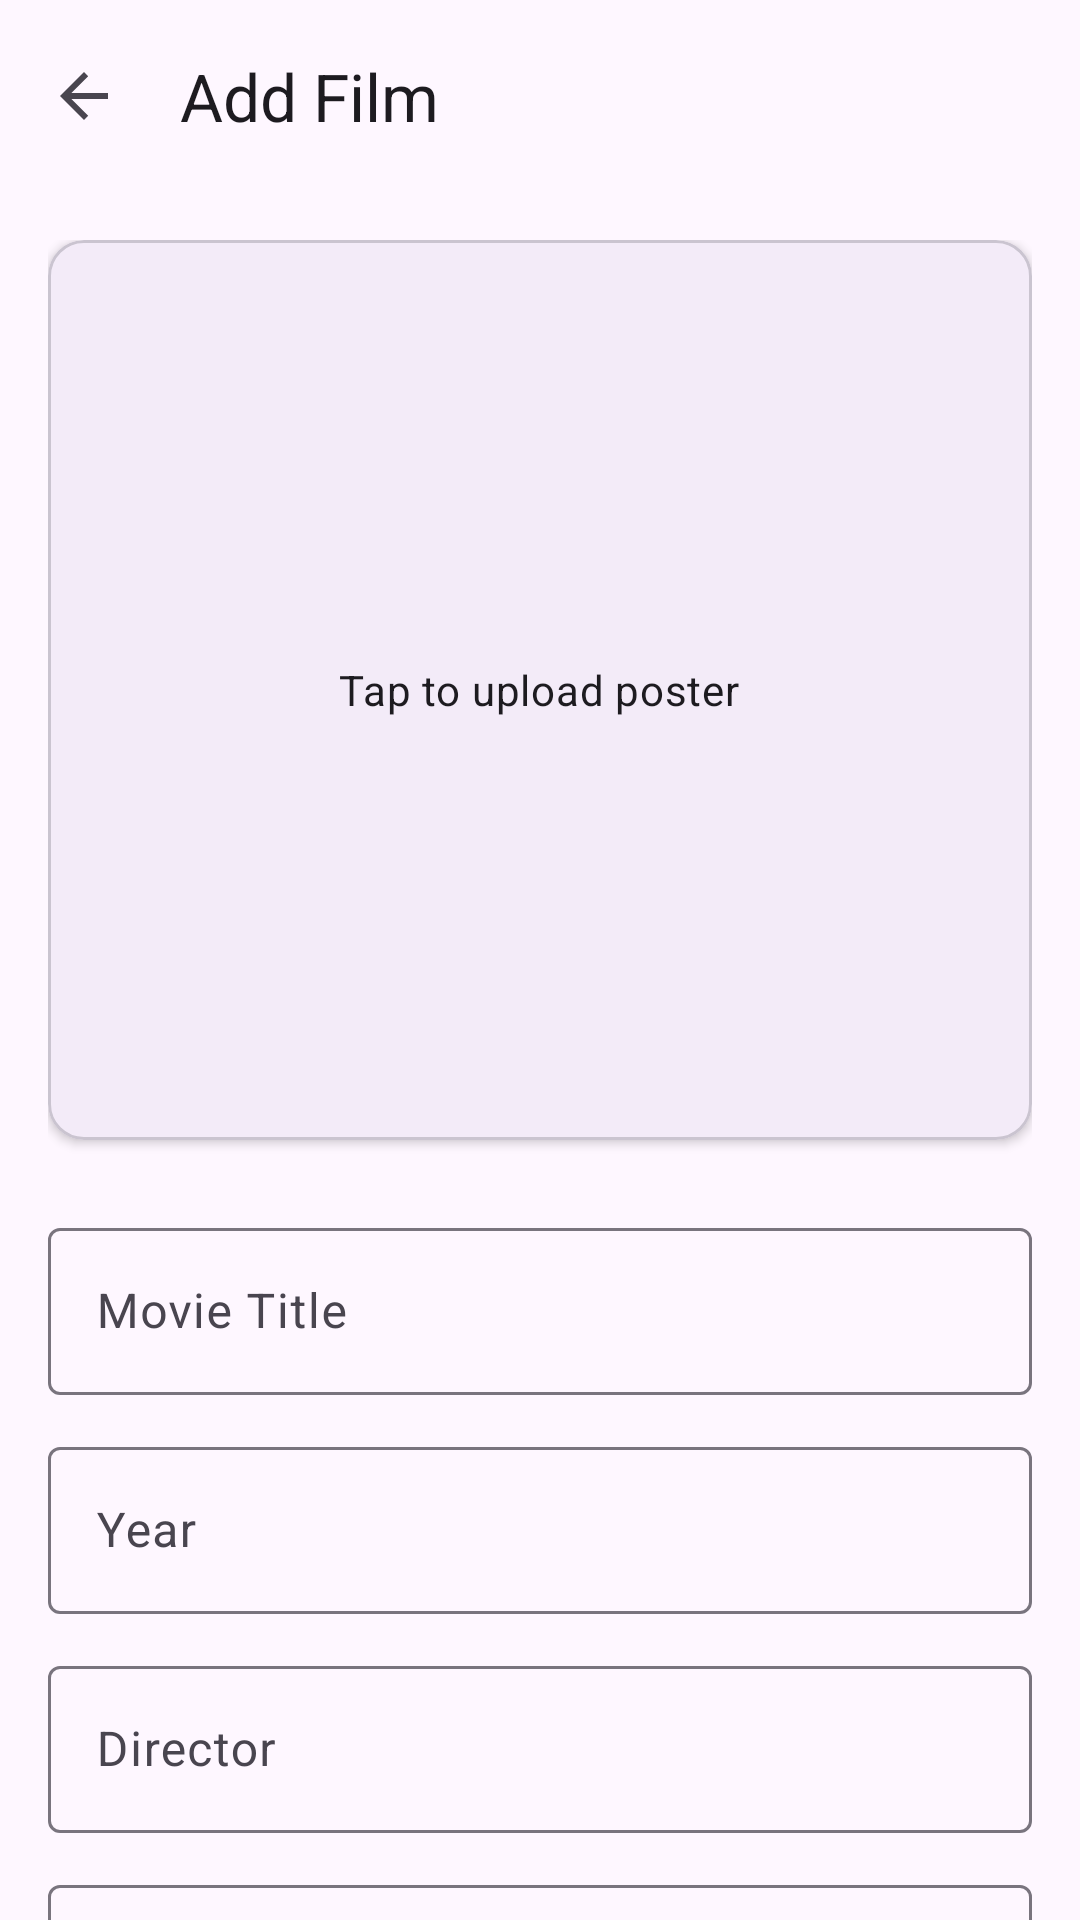

Write the Android layout XML for this screen, with the resource values it uses.
<!-- AndroidManifest.xml: application theme Theme.FinalExer3Grp2 -->
<!-- res/layout/fragment_add_film.xml -->
<?xml version="1.0" encoding="utf-8"?>
<androidx.coordinatorlayout.widget.CoordinatorLayout xmlns:android="http://schemas.android.com/apk/res/android"
    xmlns:app="http://schemas.android.com/apk/res-auto"
    xmlns:tools="http://schemas.android.com/tools"
    android:layout_width="match_parent"
    android:layout_height="match_parent"
    android:fitsSystemWindows="true"
    tools:context=".AddFilmFragment">

    <com.google.android.material.appbar.AppBarLayout
        android:layout_width="match_parent"
        android:layout_height="wrap_content">

        <com.google.android.material.appbar.MaterialToolbar
            android:id="@+id/toolbar_add_film"
            android:layout_width="match_parent"
            android:layout_height="?attr/actionBarSize"
            app:title="@string/add_film_title"
            app:navigationIcon="?attr/homeAsUpIndicator" />

    </com.google.android.material.appbar.AppBarLayout>

    <androidx.core.widget.NestedScrollView
        android:layout_width="match_parent"
        android:layout_height="match_parent"
        android:fillViewport="true"
        app:layout_behavior="@string/appbar_scrolling_view_behavior">

        <LinearLayout
            android:layout_width="match_parent"
            android:layout_height="wrap_content"
            android:orientation="vertical"
            android:padding="16dp">

            <com.google.android.material.card.MaterialCardView
                android:id="@+id/cv_poster_picker"
                android:layout_width="match_parent"
                android:layout_height="300dp"
                android:clickable="true"
                android:focusable="true"
                app:cardCornerRadius="12dp"
                app:cardElevation="2dp">

                <ImageView
                    android:id="@+id/iv_poster_picker"
                    android:layout_width="match_parent"
                    android:layout_height="match_parent"
                    android:contentDescription="@string/tap_to_upload_poster"
                    android:scaleType="centerInside"
                    android:src="@drawable/ic_launcher_background" />

                <TextView
                    android:layout_width="wrap_content"
                    android:layout_height="wrap_content"
                    android:layout_gravity="center"
                    android:text="@string/tap_to_upload_poster"
                    android:textAppearance="?attr/textAppearanceBodyMedium" />

            </com.google.android.material.card.MaterialCardView>

            <com.google.android.material.textfield.TextInputLayout
                android:id="@+id/til_movie_title"
                style="@style/Widget.Material3.TextInputLayout.OutlinedBox"
                android:layout_width="match_parent"
                android:layout_height="wrap_content"
                android:layout_marginTop="24dp"
                android:hint="@string/movie_title_hint">

                <com.google.android.material.textfield.TextInputEditText
                    android:id="@+id/etTitle"
                    android:layout_width="match_parent"
                    android:layout_height="wrap_content"
                    android:inputType="textCapWords" />
            </com.google.android.material.textfield.TextInputLayout>

            <com.google.android.material.textfield.TextInputLayout
                android:id="@+id/til_year"
                style="@style/Widget.Material3.TextInputLayout.OutlinedBox"
                android:layout_width="match_parent"
                android:layout_height="wrap_content"
                android:layout_marginTop="12dp"
                android:hint="@string/year_hint">

                <com.google.android.material.textfield.TextInputEditText
                    android:id="@+id/et_year"
                    android:layout_width="match_parent"
                    android:layout_height="wrap_content"
                    android:inputType="number"
                    android:maxLength="4" />
            </com.google.android.material.textfield.TextInputLayout>

            <com.google.android.material.textfield.TextInputLayout
                android:id="@+id/til_director"
                style="@style/Widget.Material3.TextInputLayout.OutlinedBox"
                android:layout_width="match_parent"
                android:layout_height="wrap_content"
                android:layout_marginTop="12dp"
                android:hint="@string/director_hint">

                <com.google.android.material.textfield.TextInputEditText
                    android:id="@+id/et_director"
                    android:layout_width="match_parent"
                    android:layout_height="wrap_content"
                    android:inputType="textPersonName" />
            </com.google.android.material.textfield.TextInputLayout>

            <com.google.android.material.textfield.TextInputLayout
                android:id="@+id/til_description"
                style="@style/Widget.Material3.TextInputLayout.OutlinedBox"
                android:layout_width="match_parent"
                android:layout_height="wrap_content"
                android:layout_marginTop="12dp"
                android:hint="@string/description_hint">

                <com.google.android.material.textfield.TextInputEditText
                    android:id="@+id/et_description"
                    android:layout_width="match_parent"
                    android:layout_height="wrap_content"
                    android:gravity="top"
                    android:inputType="textMultiLine"
                    android:minLines="3" />
            </com.google.android.material.textfield.TextInputLayout>

            
            <TextView
                android:layout_width="wrap_content"
                android:layout_height="wrap_content"
                android:layout_marginTop="24dp"
                android:text="@string/genre_label"
                android:textAppearance="?attr/textAppearanceTitleMedium" />

            <HorizontalScrollView
                android:layout_width="match_parent"
                android:layout_height="wrap_content"
                android:layout_marginTop="8dp"
                android:scrollbars="none">

                <com.google.android.material.chip.ChipGroup
                    android:id="@+id/cg_genres"
                    android:layout_width="wrap_content"
                    android:layout_height="wrap_content"
                    app:singleLine="true">

                    <com.google.android.material.chip.Chip
                        style="@style/Widget.Material3.Chip.Filter"
                        android:layout_width="wrap_content"
                        android:layout_height="wrap_content"
                        android:text="@string/action_genre" />

                    <com.google.android.material.chip.Chip
                        style="@style/Widget.Material3.Chip.Filter"
                        android:layout_width="wrap_content"
                        android:layout_height="wrap_content"
                        android:text="@string/comedy_genre" />

                    <com.google.android.material.chip.Chip
                        style="@style/Widget.Material3.Chip.Filter"
                        android:layout_width="wrap_content"
                        android:layout_height="wrap_content"
                        android:text="@string/drama_genre" />

                    <com.google.android.material.chip.Chip
                        style="@style/Widget.Material3.Chip.Filter"
                        android:layout_width="wrap_content"
                        android:layout_height="wrap_content"
                        android:text="@string/horror_genre" />

                    <com.google.android.material.chip.Chip
                        style="@style/Widget.Material3.Chip.Filter"
                        android:layout_width="wrap_content"
                        android:layout_height="wrap_content"
                        android:text="@string/scifi_genre" />

                    <com.google.android.material.chip.Chip
                        style="@style/Widget.Material3.Chip.Filter"
                        android:layout_width="wrap_content"
                        android:layout_height="wrap_content"
                        android:text="@string/romance_genre" />

                    <com.google.android.material.chip.Chip
                        style="@style/Widget.Material3.Chip.Filter"
                        android:layout_width="wrap_content"
                        android:layout_height="wrap_content"
                        android:text="@string/thriller_genre" />

                </com.google.android.material.chip.ChipGroup>
            </HorizontalScrollView>

            <com.google.android.material.button.MaterialButton
                android:id="@+id/btn_save_film"
                android:layout_width="match_parent"
                android:layout_height="wrap_content"
                android:layout_marginTop="32dp"
                android:layout_marginBottom="16dp"
                android:text="@string/save_film_button" />

        </LinearLayout>
    </androidx.core.widget.NestedScrollView>

</androidx.coordinatorlayout.widget.CoordinatorLayout>
<!-- resources referenced by this layout -->
<resources>
  <string name="action_genre">Action</string>
  <string name="add_film_title">Add Film</string>
  <string name="comedy_genre">Comedy</string>
  <string name="description_hint">Description</string>
  <string name="director_hint">Director</string>
  <string name="drama_genre">Drama</string>
  <string name="genre_label">Genre</string>
  <string name="horror_genre">Horror</string>
  <string name="movie_title_hint">Movie Title</string>
  <string name="romance_genre">Romance</string>
  <string name="save_film_button">Save Film</string>
  <string name="scifi_genre">Sci-Fi</string>
  <string name="tap_to_upload_poster">Tap to upload poster</string>
  <string name="thriller_genre">Thriller</string>
  <string name="year_hint">Year</string>
  <style name="Theme.FinalExer3Grp2" parent="Base.Theme.FinalExer3Grp2" />
  <style name="Base.Theme.FinalExer3Grp2" parent="Theme.Material3.DayNight">
          
          
      </style>
</resources>
